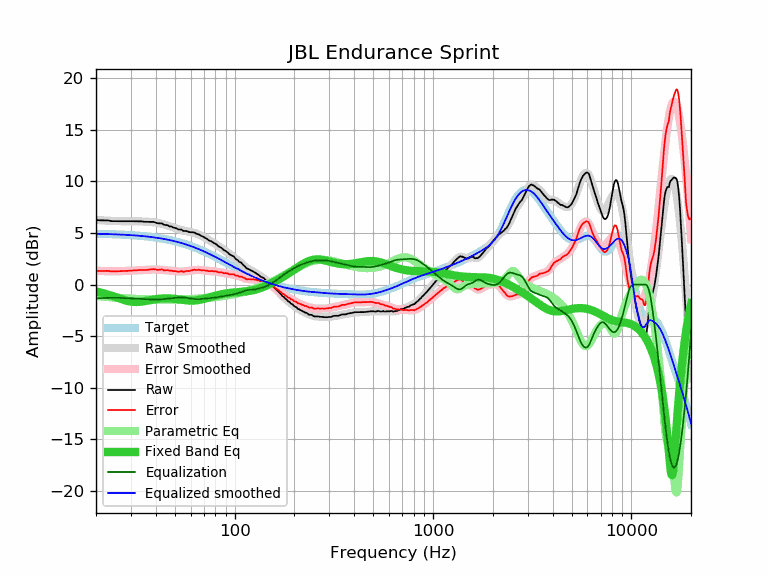

The file beside this chart, header and first rows:
frequency, raw, error, smoothed, error_smoothed, equalization, parametric_eq, equalized_raw, equalized_smoothed, target
20, 6.25, 1.33, 6.26, 1.34, -1.34, -0.67, 4.91, 4.92, 4.92
21, 6.22, 1.31, 6.23, 1.32, -1.32, -0.77, 4.90, 4.91, 4.91
22, 6.21, 1.31, 6.20, 1.30, -1.30, -0.87, 4.91, 4.90, 4.90
23, 6.21, 1.32, 6.18, 1.29, -1.29, -0.98, 4.92, 4.89, 4.89
24, 6.14, 1.27, 6.16, 1.29, -1.29, -1.09, 4.85, 4.88, 4.88
25, 6.14, 1.28, 6.15, 1.29, -1.29, -1.21, 4.85, 4.86, 4.86
26, 6.14, 1.29, 6.14, 1.29, -1.29, -1.32, 4.85, 4.85, 4.85
27, 6.13, 1.30, 6.14, 1.30, -1.30, -1.43, 4.83, 4.84, 4.84
28, 6.13, 1.31, 6.13, 1.31, -1.31, -1.52, 4.82, 4.82, 4.82
29, 6.13, 1.33, 6.13, 1.32, -1.32, -1.60, 4.81, 4.80, 4.80
30, 6.13, 1.34, 6.13, 1.34, -1.34, -1.65, 4.79, 4.79, 4.79
31, 6.13, 1.36, 6.12, 1.36, -1.36, -1.68, 4.77, 4.77, 4.77
32, 6.12, 1.37, 6.12, 1.37, -1.37, -1.69, 4.75, 4.75, 4.75
33, 6.12, 1.39, 6.12, 1.39, -1.39, -1.68, 4.73, 4.73, 4.73
34, 6.12, 1.42, 6.11, 1.41, -1.41, -1.65, 4.72, 4.70, 4.70
35, 6.08, 1.40, 6.10, 1.42, -1.42, -1.62, 4.66, 4.68, 4.68
36, 6.07, 1.41, 6.09, 1.43, -1.43, -1.58, 4.64, 4.66, 4.66
37, 6.07, 1.44, 6.07, 1.44, -1.44, -1.53, 4.63, 4.63, 4.63
38, 6.07, 1.47, 6.06, 1.45, -1.45, -1.49, 4.62, 4.60, 4.60
39, 6.07, 1.49, 6.03, 1.45, -1.45, -1.45, 4.62, 4.58, 4.58
40, 6.00, 1.45, 6.00, 1.45, -1.45, -1.42, 4.55, 4.55, 4.55
41, 5.93, 1.41, 5.97, 1.45, -1.45, -1.39, 4.48, 4.52, 4.52
42, 5.93, 1.45, 5.92, 1.44, -1.44, -1.37, 4.49, 4.48, 4.48
43, 5.92, 1.47, 5.88, 1.43, -1.43, -1.35, 4.49, 4.45, 4.45
44, 5.79, 1.37, 5.83, 1.41, -1.41, -1.34, 4.38, 4.42, 4.42
45, 5.77, 1.39, 5.77, 1.39, -1.39, -1.34, 4.38, 4.38, 4.38
46, 5.74, 1.39, 5.72, 1.37, -1.37, -1.34, 4.37, 4.35, 4.35
47, 5.63, 1.32, 5.66, 1.35, -1.35, -1.35, 4.28, 4.31, 4.31
48, 5.63, 1.36, 5.60, 1.33, -1.33, -1.36, 4.30, 4.27, 4.27
49, 5.52, 1.29, 5.54, 1.31, -1.31, -1.38, 4.21, 4.23, 4.23
50, 5.49, 1.30, 5.48, 1.29, -1.29, -1.39, 4.20, 4.19, 4.19
51, 5.43, 1.28, 5.43, 1.28, -1.28, -1.41, 4.15, 4.15, 4.15
52, 5.33, 1.23, 5.37, 1.27, -1.27, -1.43, 4.06, 4.11, 4.11
53, 5.33, 1.27, 5.32, 1.26, -1.26, -1.46, 4.07, 4.06, 4.06
54, 5.32, 1.30, 5.28, 1.26, -1.26, -1.48, 4.06, 4.02, 4.02
55, 5.19, 1.22, 5.24, 1.27, -1.27, -1.50, 3.93, 3.97, 3.97
56, 5.19, 1.27, 5.20, 1.28, -1.28, -1.52, 3.92, 3.93, 3.93
57, 5.19, 1.31, 5.17, 1.29, -1.29, -1.53, 3.90, 3.88, 3.88
58, 5.14, 1.31, 5.14, 1.31, -1.31, -1.54, 3.83, 3.83, 3.83
59, 5.08, 1.30, 5.11, 1.33, -1.33, -1.55, 3.75, 3.78, 3.78
60, 5.07, 1.34, 5.08, 1.35, -1.35, -1.56, 3.72, 3.73, 3.73
61, 5.05, 1.37, 5.05, 1.37, -1.37, -1.56, 3.68, 3.68, 3.68
62, 5.05, 1.42, 5.02, 1.39, -1.39, -1.55, 3.66, 3.63, 3.63
63, 5.02, 1.44, 4.98, 1.40, -1.40, -1.54, 3.62, 3.58, 3.58
64, 4.93, 1.40, 4.94, 1.41, -1.41, -1.53, 3.52, 3.53, 3.53
65, 4.88, 1.40, 4.89, 1.42, -1.42, -1.51, 3.46, 3.48, 3.48
66, 4.86, 1.44, 4.84, 1.42, -1.42, -1.49, 3.44, 3.42, 3.42
67, 4.78, 1.41, 4.78, 1.41, -1.41, -1.47, 3.37, 3.37, 3.37
68, 4.70, 1.38, 4.72, 1.40, -1.40, -1.45, 3.30, 3.32, 3.32
69, 4.65, 1.39, 4.65, 1.39, -1.39, -1.42, 3.26, 3.26, 3.26
70, 4.60, 1.39, 4.58, 1.37, -1.37, -1.39, 3.23, 3.21, 3.21
71, 4.51, 1.35, 4.52, 1.36, -1.36, -1.36, 3.15, 3.16, 3.16
72, 4.46, 1.36, 4.45, 1.35, -1.35, -1.33, 3.12, 3.10, 3.10
73, 4.37, 1.32, 4.38, 1.33, -1.33, -1.29, 3.04, 3.05, 3.05
74, 4.29, 1.30, 4.32, 1.32, -1.32, -1.26, 2.97, 2.99, 2.99
75, 4.23, 1.29, 4.25, 1.31, -1.31, -1.23, 2.92, 2.94, 2.94
76, 4.20, 1.32, 4.19, 1.30, -1.30, -1.20, 2.90, 2.89, 2.89
77, 4.14, 1.31, 4.13, 1.29, -1.29, -1.17, 2.85, 2.83, 2.83
78, 4.06, 1.28, 4.06, 1.28, -1.28, -1.14, 2.78, 2.78, 2.78
79, 4.00, 1.28, 4.00, 1.27, -1.27, -1.11, 2.73, 2.72, 2.72
... 553 more rows
